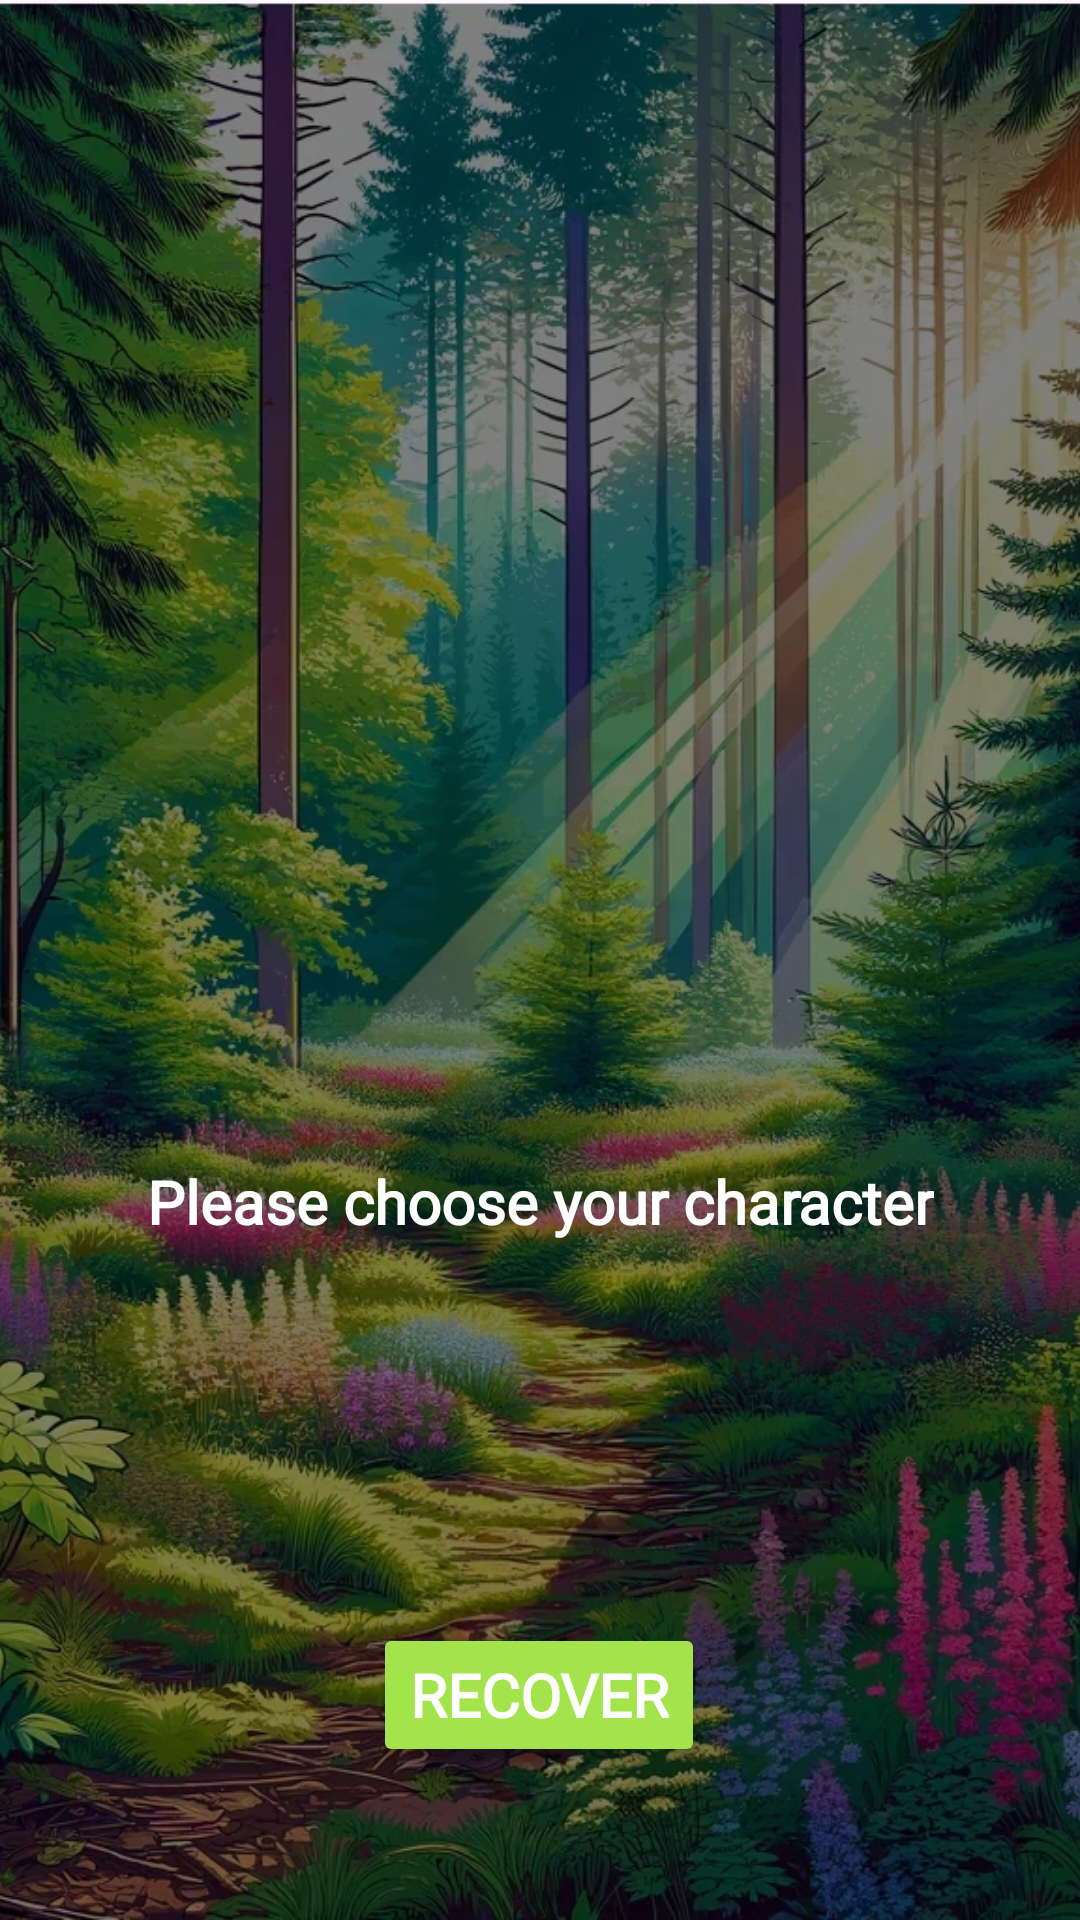

Reconstruct the res/layout file that produces this screen, plus the resources it refers to.
<!-- AndroidManifest.xml: application theme Theme.SAES401 -->
<!-- res/layout/activity_player_choise.xml -->
<?xml version="1.0" encoding="utf-8"?>
<androidx.constraintlayout.widget.ConstraintLayout xmlns:android="http://schemas.android.com/apk/res/android"
    xmlns:app="http://schemas.android.com/apk/res-auto"
    xmlns:tools="http://schemas.android.com/tools"
    android:id="@+id/main"
    android:layout_width="match_parent"
    android:layout_height="match_parent"
    tools:context=".PlayerChoise">

    <ImageView
        android:id="@+id/imageViewForest"
        android:layout_width="match_parent"
        android:layout_height="match_parent"
        android:scaleType="centerCrop"
        android:src="@drawable/choixpersonportrait"
        app:layout_constraintBottom_toBottomOf="parent"
        tools:layout_editor_absoluteX="0dp" />

    <LinearLayout
        android:id="@+id/choiseBeforeLevel"
        android:layout_width="match_parent"
        android:layout_height="116dp"
        android:orientation="horizontal"
        app:layout_constraintBottom_toBottomOf="parent"
        app:layout_constraintEnd_toEndOf="parent"
        app:layout_constraintStart_toStartOf="parent"
        app:layout_constraintTop_toTopOf="parent"
        app:layout_constraintVertical_bias="0.275" >

        <ImageButton
            android:id="@+id/imageButton1"
            android:layout_width="0dp"
            android:layout_height="match_parent"
            android:layout_weight="1"
            android:scaleType="fitXY"
            android:background="#00000000"
            android:layout_marginStart="20dp"
            android:layout_marginEnd="20dp"
            android:contentDescription="Choix1" />

        <ImageButton
            android:id="@+id/imageButton2"
            android:layout_width="0dp"
            android:layout_height="match_parent"
            android:layout_weight="1"
            android:scaleType="fitXY"
            android:background="#00000000"
            android:layout_marginStart="20dp"
            android:layout_marginEnd="20dp"
            android:contentDescription="Choix2"
            />

        <ImageButton
            android:id="@+id/imageButton3"
            android:layout_width="0dp"
            android:layout_height="match_parent"
            android:layout_weight="1"
            android:scaleType="fitXY"
            android:background="#00000000"
            android:layout_marginStart="20dp"
            android:layout_marginEnd="20dp"
            android:contentDescription="Choix3"
            />

    </LinearLayout>

    <TextView
        android:id="@+id/textLevel"
        android:layout_width="wrap_content"
        android:layout_height="wrap_content"
        android:gravity="center"
        android:textStyle="bold"
        android:text="@string/choiseperso"
        android:textColor="@android:color/white"
        android:textSize="20sp"
        android:fontFamily="@font/dpcomic"
        app:layout_constraintBottom_toTopOf="@+id/takeItem"
        app:layout_constraintEnd_toEndOf="parent"
        app:layout_constraintStart_toStartOf="parent"
        app:layout_constraintTop_toBottomOf="@+id/choiseBeforeLevel" />

    <Button
        android:id="@+id/takeItem"
        android:layout_width="wrap_content"
        android:layout_height="wrap_content"
        android:backgroundTint="#A3E34C"
        android:fontFamily="@font/dpcomic"
        android:text="@string/get"
        android:textColor="@color/white"
        android:textSize="20sp"
        android:textStyle="bold"
        app:layout_constraintBottom_toBottomOf="parent"
        app:layout_constraintEnd_toEndOf="parent"
        app:layout_constraintHorizontal_bias="0.498"
        app:layout_constraintStart_toStartOf="parent"
        app:layout_constraintTop_toBottomOf="@+id/choiseBeforeLevel"
        app:layout_constraintVertical_bias="0.846" />


</androidx.constraintlayout.widget.ConstraintLayout>
<!-- resources referenced by this layout -->
<resources>
  <!-- drawable choixpersonportrait: webp bitmap (drawable, 235800 bytes) -->
  <string name="choiseperso">Please choose your character</string>
  <string name="get">recover</string>
  <style name="Theme.SAES401" parent="Base.Theme.SAES401" />
  <style name="Base.Theme.SAES401" parent="Theme.Material3.DayNight.NoActionBar">
          
          
      </style>
  <!-- not gathered from this repository: default colours our renderer supplied (Android Studio template values) -->
  <color name="white">#FFFFFFFF</color>
</resources>
